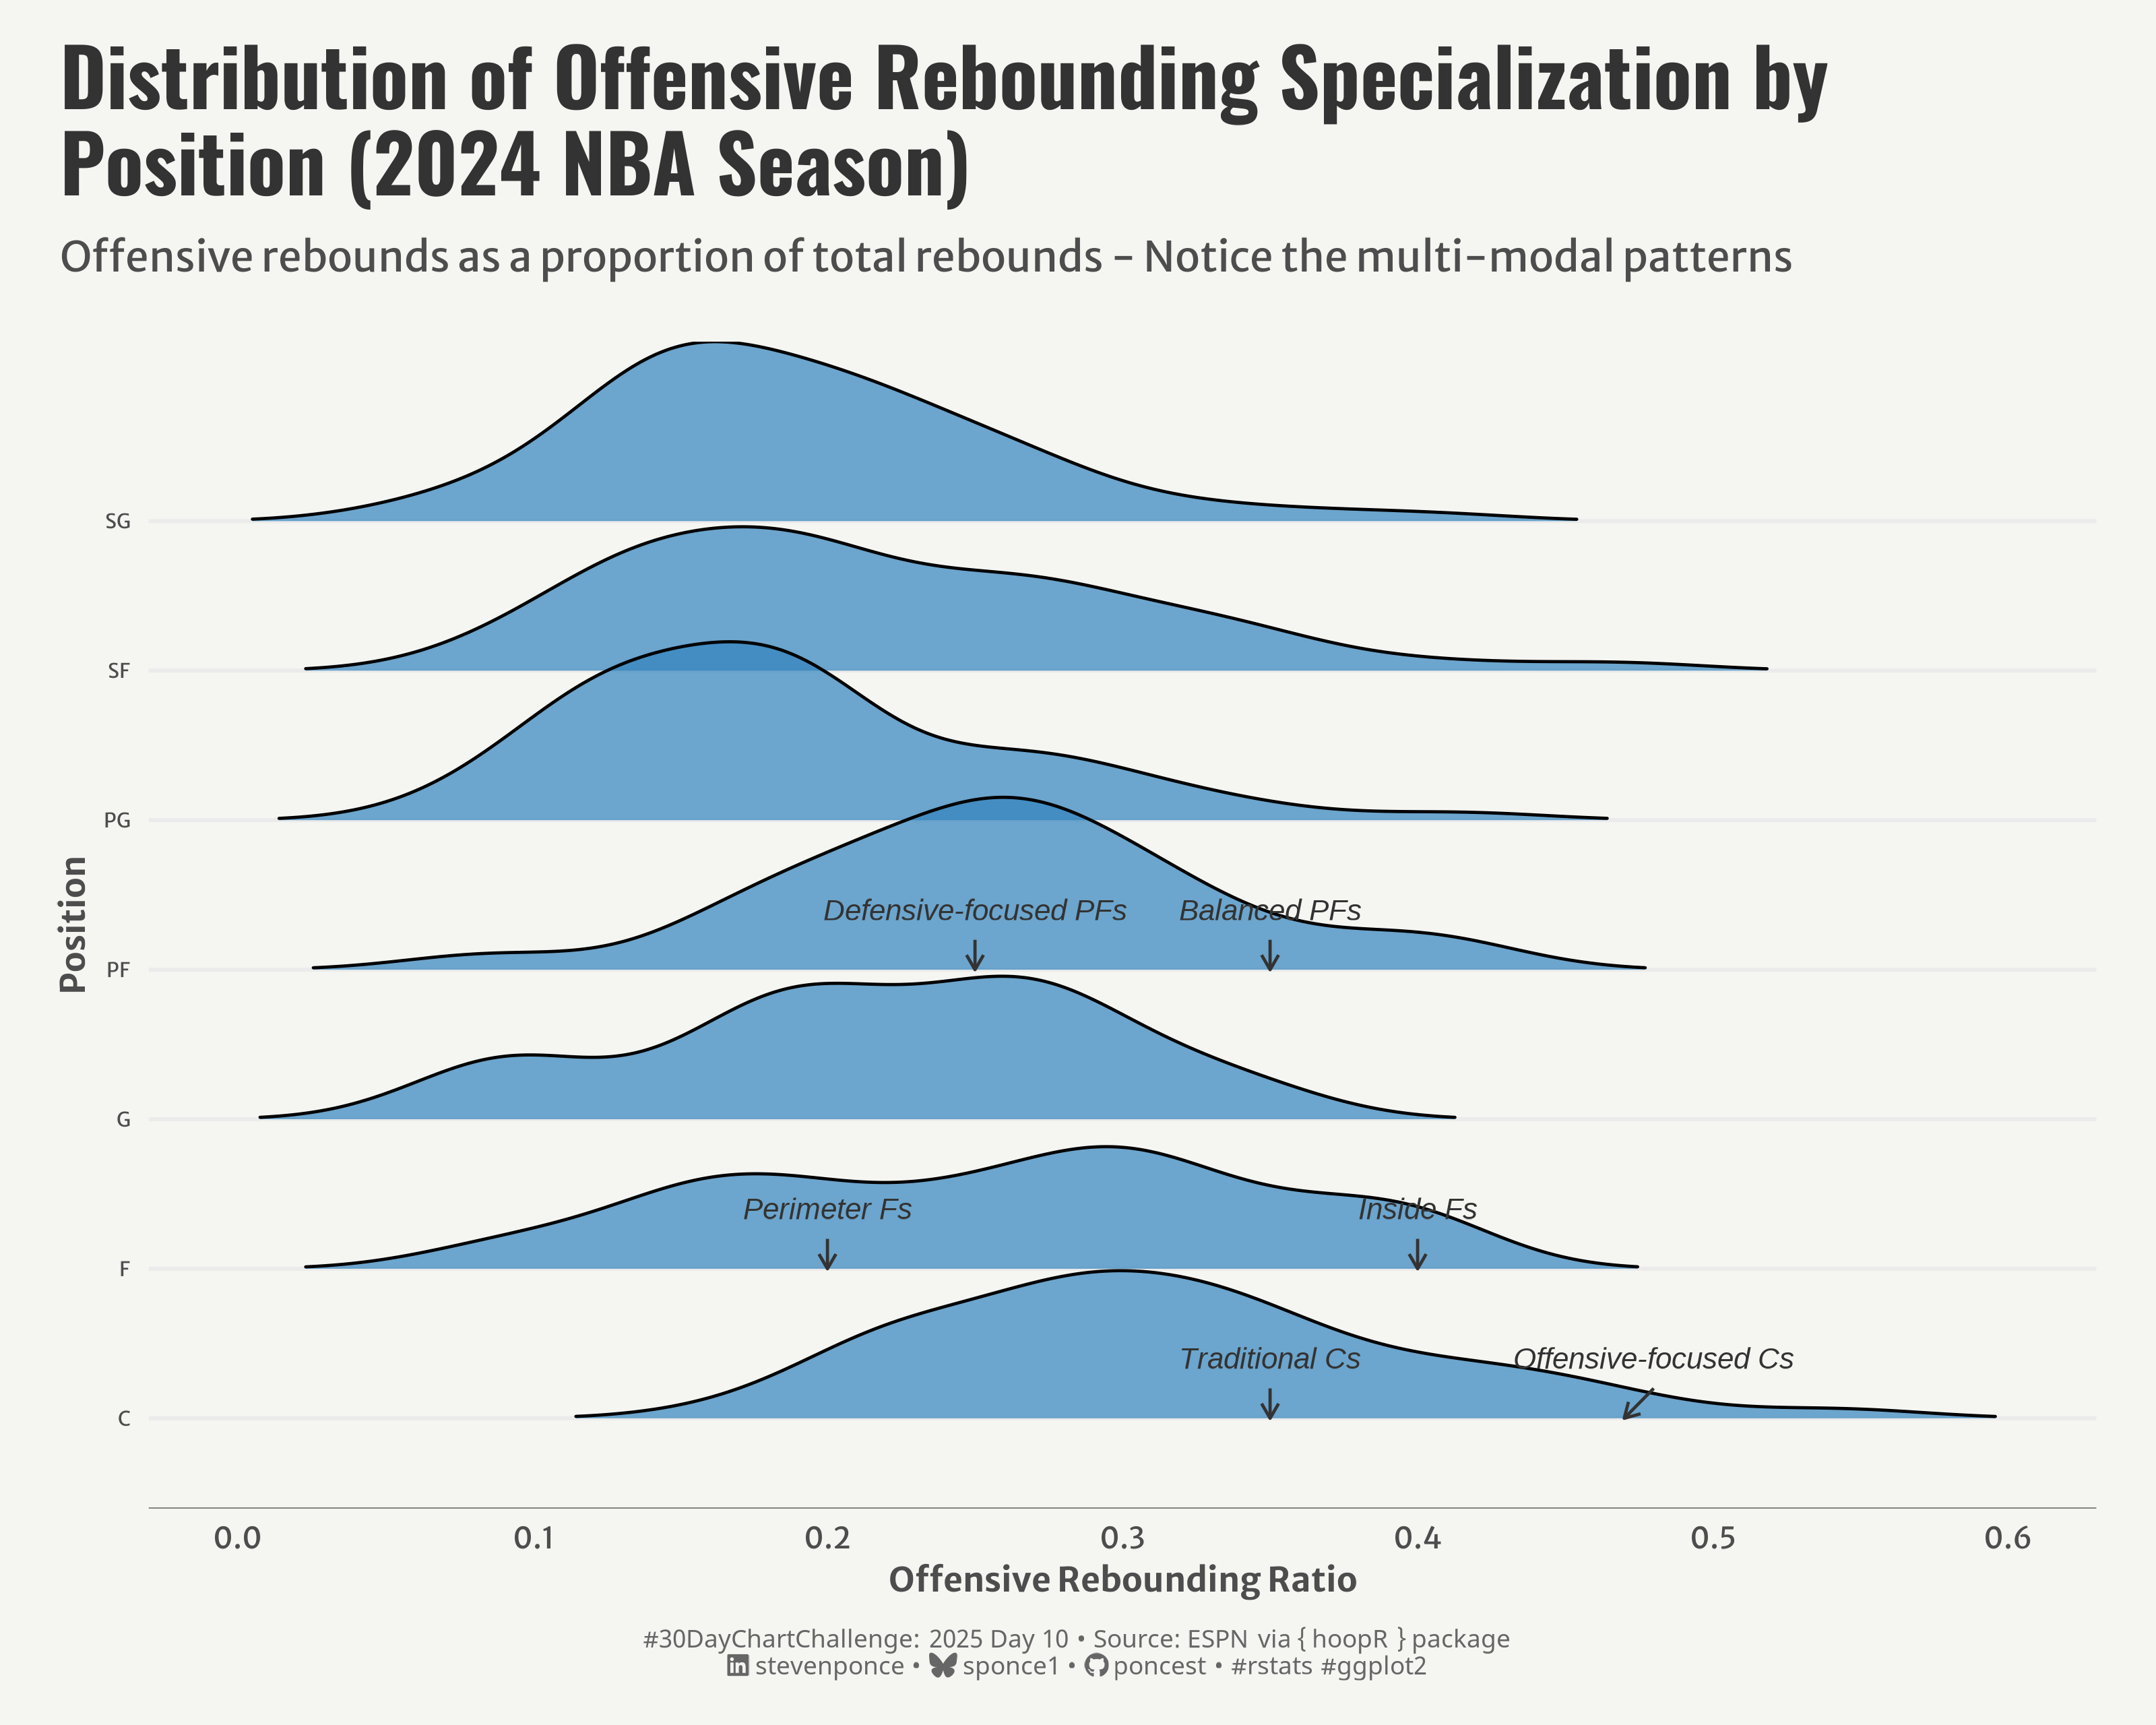

Generate this figure with R:

## Challenge: #30DayChartChallenge 2025 day 10
## Topic:     Distribution | multi-modal
## Author:    Steven Ponce
## Date:      2024-04-10

## Data:      { hoopR } an R package for working with men’s basketball data.
##            live play by play and box score data from ESPN
##            https://hoopr.sportsdataverse.org/
##            https://github.com/sportsdataverse/hoopR


## 1. LOAD PACKAGES & SETUP ----  
if (!require("pacman")) install.packages("pacman")
  pacman::p_load(
  tidyverse,      # Easily Install and Load the 'Tidyverse'
  ggtext,         # Improved Text Rendering Support for 'ggplot2'
  showtext,       # Using Fonts More Easily in R Graphs
  janitor,        # Simple Tools for Examining and Cleaning Dirty Data
  skimr,          # Compact and Flexible Summaries of Data
  scales,         # Scale Functions for Visualization
  lubridate,      # Make Dealing with Dates a Little Easier
  hoopR,          # Access Men's Basketball Play by Play Data
  ggridges        # Ridgeline Plots in 'ggplot2'  
)
  
### |- figure size ---- 
camcorder::gg_record( 
  dir    = here::here("temp_plots"), 
  device = "png",
  width  = 10,
  height = 8,
  units  = "in",
  dpi    = 320)

# Source utility functions
source(here::here("R/utils/fonts.R"))
source(here::here("R/utils/social_icons.R"))
source(here::here("R/themes/base_theme.R"))


## 2. READ IN THE DATA ----

# Get NBA player stats for 2024 season
nba_players_2024 <- load_nba_player_box(seasons = 2024)


## 3. EXAMINING THE DATA ----
glimpse(nba_players_2024)
skim(nba_players_2024)


## 4. TIDYDATA ----

### |- Tidy ----

# Season stats
player_season_stats <- nba_players_2024 |>
  group_by(athlete_id, athlete_display_name, athlete_position_abbreviation) |>
  summarize(
    games_played = n(),
    across(
      c(minutes, points, field_goals_attempted, field_goals_made,
        three_point_field_goals_attempted, three_point_field_goals_made,
        free_throws_attempted, free_throws_made, offensive_rebounds,
        defensive_rebounds, rebounds, assists, turnovers, steals, blocks),
      ~ sum(.x, na.rm = TRUE),
      .names = "total_{.col}"
    ),
    .groups = "drop"
  )

# Players stats
players_stats <- player_season_stats |>
  filter(total_minutes > 0, games_played >= 10) |>
  mutate(
    # metrics
    min_per_game = total_minutes / games_played,
    three_pt_rate = total_three_point_field_goals_attempted / total_minutes,
    
    # Free throw rate (FT attempts per minute)
    ft_rate = total_free_throws_attempted / total_minutes,
    
    # Offensive rebounding ratio (percentage of total rebounds that are offensive)
    orb_ratio = total_offensive_rebounds / (total_offensive_rebounds + total_defensive_rebounds + 0.001),
    
    # Shooting distance preference (proxy using 3PT to total FG ratio)
    three_pt_preference = total_three_point_field_goals_attempted / (total_field_goals_attempted + 0.001)
  ) |>
  filter(min_per_game >= 10)


# 5. VISUALIZATION ---- 

### |- plot aesthetics ---- 
colors <- get_theme_colors(
  palette = c("#3182bd", "Positive Impact" = "#333333")  # colors$palette[2]
  )

### |-  titles and caption ----
# text
title_text    <- str_wrap("Distribution of Offensive Rebounding Specialization by Position (2024 NBA Season)",
                          width = 60) 
subtitle_text <- str_wrap("Offensive rebounds as a proportion of total rebounds - Notice the multi-modal patterns", 
                          width = 100)

# Create caption
caption_text <- create_dcc_caption(
  dcc_year = 2025,
  dcc_day = 10,
  source_text =  "ESPN via { hoopR } package" 
)

### |-  fonts ----
setup_fonts()
fonts <- get_font_families()

### |-  plot theme ----

# Start with base theme
base_theme <- create_base_theme(colors)

# Add weekly-specific theme elements
weekly_theme <- extend_weekly_theme(
  base_theme,
  theme(
    # Text styling 
    plot.title = element_text(face = "bold", family = fonts$title, size = rel(1.14), margin = margin(b = 10)),
    plot.subtitle = element_text(family = fonts$subtitle, color = colors$text, size = rel(0.78), margin = margin(b = 20)),
    
    # Axis elements
    axis.title = element_text(color = colors$text, size = rel(0.8)),
    axis.text = element_text(color = colors$text, size = rel(0.7)),
    axis.text.y = element_text(color = colors$text, size = rel(0.68)),
    
    axis.line.x = element_line(color = "gray50", linewidth = .2),

    # Grid elements
    panel.grid.minor.x = element_blank(),
    panel.grid.major.x = element_blank(), 
 
    # Legend elements
    legend.position = "top",
    legend.title = element_text(family = fonts$text, size = rel(0.8)),
    legend.text = element_text(family = fonts$text, size = rel(0.7)),

    # Plot margins 
    plot.margin = margin(t = 10, r = 20, b = 10, l = 20),
  )
)

# Set theme
theme_set(weekly_theme)

### |-  final plot ----  
ggplot(players_stats, aes(x = orb_ratio, y = athlete_position_abbreviation)) +
  # Geoms
  geom_density_ridges(alpha = 0.7, scale = 1.2, rel_min_height = 0.01, fill = colors$palette[1]) +
  # Annotation
  annotate("text", x = 0.25, y = 4.4, label = "Defensive-focused PFs", size = 3.5, fontface = "italic", color = colors$palette[2]) +
  annotate("text", x = 0.35, y = 4.4, label = "Balanced PFs", size = 3.5, fontface = "italic", color = colors$palette[2]) +
  annotate("segment", x = 0.25, xend = 0.25, y = 4.2, yend = 4, arrow = arrow(length = unit(0.2, "cm")), color = colors$palette[2]) +
  annotate("segment", x = 0.35, xend = 0.35, y = 4.2, yend = 4, arrow = arrow(length = unit(0.2, "cm")), color = colors$palette[2]) +
  
  annotate("text", x = 0.20, y = 2.4, label = "Perimeter Fs", size = 3.5, fontface = "italic", color = colors$palette[2]) +
  annotate("text", x = 0.40, y = 2.4, label = "Inside Fs", size = 3.5, fontface = "italic", color = colors$palette[2]) +
  annotate("segment", x = 0.20, xend = 0.20, y = 2.2, yend = 2, arrow = arrow(length = unit(0.2, "cm")), color = colors$palette[2]) +
  annotate("segment", x = 0.40, xend = 0.40, y = 2.2, yend = 2, arrow = arrow(length = unit(0.2, "cm")), color = colors$palette[2]) +
  
  annotate("text", x = 0.35, y = 1.4, label = "Traditional Cs", size = 3.5, fontface = "italic", color = colors$palette[2]) +
  annotate("text", x = 0.48, y = 1.4, label = "Offensive-focused Cs", size = 3.5, fontface = "italic", color = colors$palette[2]) +
  annotate("segment", x = 0.35, xend = 0.35, y = 1.2, yend = 1, arrow = arrow(length = unit(0.2, "cm")), color = colors$palette[2]) +
  annotate("segment", x = 0.48, xend = 0.47, y = 1.2, yend = 1, arrow = arrow(length = unit(0.2, "cm")), color = colors$palette[2]) +
  # Scales
  scale_x_continuous(
    limits = c(0, 0.6), 
    breaks = seq(0, 0.6, by = 0.1)
    ) +
  # Labs
  labs(
    title = title_text,
    subtitle = subtitle_text,
    caption = caption_text,
    x = "Offensive Rebounding Ratio",
    y = "Position"
    ) +
  # Theme
  theme(
    plot.title = element_text(
      size = rel(1.9),
      family = fonts$title,
      face = "bold",
      color = colors$title,
      margin = margin(t = 5, b = 5)
    ),
    plot.subtitle = element_text(
      size = rel(1),
      family = fonts$subtitle,
      color = colors$subtitle,
      lineheight = 1.2,
      margin = margin(t = 5, b = 20)
    ),
    plot.caption = element_markdown(
      size = rel(0.6),
      family = fonts$caption,
      color = colors$caption,
      lineheight = 0.65,
      hjust = 0.5,
      halign = 0.5,
      margin = margin(t = 10, b = 5)
    ),
  )
  

# 6. SESSION INFO ----  
sessioninfo::session_info(include_base = TRUE) 

# ─ Session info ─────────────────────────────────────────────
# setting  value
# version  R version 4.4.1 (2024-06-14 ucrt)
# os       Windows 11 x64 (build 22631)
# system   x86_64, mingw32
# ui       RStudio
# language (EN)
# collate  English_United States.utf8
# ctype    English_United States.utf8
# tz       America/New_York
# date     2025-03-23
# rstudio  2024.12.1+563 Kousa Dogwood (desktop)
# pandoc   NA
# 
# ─ Packages ─────────────────────────────────────────────────
# !  package      * version  date (UTC) lib source
# V  base         * 4.4.1    2024-04-24 [2] local (on disk 4.4.0)
# P  base64enc      0.1-3    2015-07-28 [?] RSPM (R 4.4.0)
# P  camcorder      0.1.0    2022-10-03 [?] RSPM (R 4.4.0)
# cli            3.6.2    2023-12-11 [1] CRAN (R 4.3.3)
# P  codetools      0.2-20   2024-03-31 [?] CRAN (R 4.4.0)
# colorspace     2.1-1    2024-07-26 [1] CRAN (R 4.4.3)
# P  commonmark     1.9.1    2024-01-30 [?] RSPM (R 4.4.0)
# P  compiler       4.4.0    2024-04-24 [?] local
# P  curl           6.2.1    2025-02-19 [?] RSPM (R 4.4.0)
# P  data.table     1.15.4   2024-03-30 [?] RSPM (R 4.4.0)
# P  datasets     * 4.4.0    2024-04-24 [?] local
# digest         0.6.37   2024-08-19 [1] CRAN (R 4.4.3)
# P  dplyr        * 1.1.4    2023-11-17 [?] RSPM (R 4.4.0)
# farver         2.1.2    2024-05-13 [1] CRAN (R 4.4.3)
# P  fastmap        1.2.0    2024-05-15 [?] RSPM (R 4.4.0)
# P  forcats      * 1.0.0    2023-01-29 [?] RSPM (R 4.4.0)
# P  furrr          0.3.1    2022-08-15 [?] CRAN (R 4.4.3)
# P  future         1.34.0   2024-07-29 [?] CRAN (R 4.4.3)
# P  generics       0.1.3    2022-07-05 [?] RSPM (R 4.4.0)
# P  ggplot2      * 3.5.1    2024-04-23 [?] CRAN (R 4.4.0)
# ggridges     * 0.5.6    2024-01-23 [1] CRAN (R 4.4.3)
# P  ggtext       * 0.1.2    2022-09-16 [?] RSPM (R 4.4.0)
# P  gifski         1.12.0-2 2023-08-12 [?] RSPM (R 4.4.0)
# P  globals        0.16.3   2024-03-08 [?] CRAN (R 4.4.0)
# glue           1.8.0    2024-09-30 [1] CRAN (R 4.4.3)
# P  graphics     * 4.4.0    2024-04-24 [?] local
# P  grDevices    * 4.4.0    2024-04-24 [?] local
# P  grid           4.4.0    2024-04-24 [?] local
# P  gridtext       0.1.5    2022-09-16 [?] RSPM (R 4.4.0)
# gtable         0.3.6    2024-10-25 [1] CRAN (R 4.4.3)
# P  here         * 1.0.1    2020-12-13 [?] RSPM (R 4.4.0)
# P  hms            1.1.3    2023-03-21 [?] RSPM (R 4.4.0)
# P  hoopR        * 2.1.0    2023-11-25 [?] CRAN (R 4.4.3)
# P  htmltools      0.5.8.1  2024-04-04 [?] RSPM (R 4.4.0)
# P  httr           1.4.7    2023-08-15 [?] RSPM (R 4.4.0)
# P  janitor      * 2.2.0    2023-02-02 [?] RSPM (R 4.4.0)
# jsonlite       1.9.1    2025-03-03 [1] CRAN (R 4.4.3)
# P  knitr          1.46     2024-04-06 [?] RSPM (R 4.4.0)
# P  lifecycle      1.0.4    2023-11-07 [?] CRAN (R 4.4.0)
# P  listenv        0.9.1    2024-01-29 [?] CRAN (R 4.4.3)
# P  lubridate    * 1.9.3    2023-09-27 [?] RSPM (R 4.4.0)
# P  magick         2.8.3    2024-02-18 [?] RSPM (R 4.4.0)
# P  magrittr       2.0.3    2022-03-30 [?] CRAN (R 4.4.0)
# P  markdown       1.12     2023-12-06 [?] RSPM (R 4.4.0)
# P  methods      * 4.4.0    2024-04-24 [?] local
# munsell        0.5.1    2024-04-01 [1] CRAN (R 4.3.3)
# P  pacman         0.5.1    2019-03-11 [?] RSPM (R 4.4.0)
# P  parallel       4.4.0    2024-04-24 [?] local
# P  parallelly     1.42.0   2025-01-30 [?] CRAN (R 4.4.3)
# pillar         1.10.1   2025-01-07 [1] CRAN (R 4.4.3)
# P  pkgconfig      2.0.3    2019-09-22 [?] CRAN (R 4.4.0)
# P  progressr      0.15.1   2024-11-22 [?] CRAN (R 4.4.3)
# P  purrr        * 1.0.2    2023-08-10 [?] CRAN (R 4.4.0)
# R6             2.6.1    2025-02-15 [1] CRAN (R 4.4.3)
# P  ragg           1.3.1    2024-05-06 [?] CRAN (R 4.4.0)
# Rcpp           1.0.12   2024-01-09 [1] CRAN (R 4.3.3)
# PD RcppParallel   5.1.10   2025-01-24 [?] CRAN (R 4.4.3)
# P  readr        * 2.1.5    2024-01-10 [?] RSPM (R 4.4.0)
# renv           1.0.5    2024-02-29 [1] CRAN (R 4.3.3)
# P  repr           1.1.7    2024-03-22 [?] CRAN (R 4.4.0)
# rlang          1.1.5    2025-01-17 [1] CRAN (R 4.4.3)
# P  rprojroot      2.0.4    2023-11-05 [?] RSPM (R 4.4.0)
# P  rstudioapi     0.16.0   2024-03-24 [?] RSPM (R 4.4.0)
# P  rsvg           2.6.0    2023-10-08 [?] RSPM (R 4.4.0)
# P  rvest          1.0.4    2024-02-12 [?] RSPM (R 4.4.0)
# P  scales       * 1.3.0    2023-11-28 [?] CRAN (R 4.4.0)
# P  sessioninfo    1.2.2    2021-12-06 [?] RSPM (R 4.4.0)
# P  showtext     * 0.9-7    2024-03-02 [?] RSPM (R 4.4.0)
# P  showtextdb   * 3.0      2020-06-04 [?] RSPM (R 4.4.0)
# P  skimr        * 2.1.5    2022-12-23 [?] CRAN (R 4.4.0)
# P  snakecase      0.11.1   2023-08-27 [?] RSPM (R 4.4.0)
# P  stats        * 4.4.0    2024-04-24 [?] local
# P  stringi        1.8.4    2024-05-06 [?] CRAN (R 4.4.0)
# P  stringr      * 1.5.1    2023-11-14 [?] CRAN (R 4.4.0)
# P  svglite        2.1.3    2023-12-08 [?] RSPM (R 4.4.0)
# P  sysfonts     * 0.8.9    2024-03-02 [?] RSPM (R 4.4.0)
# P  systemfonts    1.0.6    2024-03-07 [?] CRAN (R 4.4.0)
# P  textshaping    0.3.7    2023-10-09 [?] RSPM (R 4.4.0)
# P  tibble       * 3.2.1    2023-03-20 [?] CRAN (R 4.4.0)
# P  tidyr        * 1.3.1    2024-01-24 [?] RSPM (R 4.4.0)
# tidyselect     1.2.1    2024-03-11 [1] CRAN (R 4.3.3)
# P  tidyverse    * 2.0.0    2023-02-22 [?] RSPM (R 4.4.0)
# P  timechange     0.3.0    2024-01-18 [?] RSPM (R 4.4.0)
# P  tools          4.4.0    2024-04-24 [?] local
# P  tzdb           0.4.0    2023-05-12 [?] RSPM (R 4.4.0)
# P  utf8           1.2.4    2023-10-22 [?] CRAN (R 4.4.0)
# P  utils        * 4.4.0    2024-04-24 [?] local
# P  vctrs          0.6.5    2023-12-01 [?] CRAN (R 4.4.0)
# P  withr          3.0.2    2024-10-28 [?] RSPM (R 4.4.0)
# P  xfun           0.43     2024-03-25 [?] RSPM (R 4.4.0)
# P  xml2           1.3.6    2023-12-04 [?] RSPM (R 4.4.0)
# 
# V ── Loaded and on-disk version mismatch.
# P ── Loaded and on-disk path mismatch.
# D ── DLL MD5 mismatch, broken installation.
# 
# ────────────────────────────────────────────────────────────
# > 
